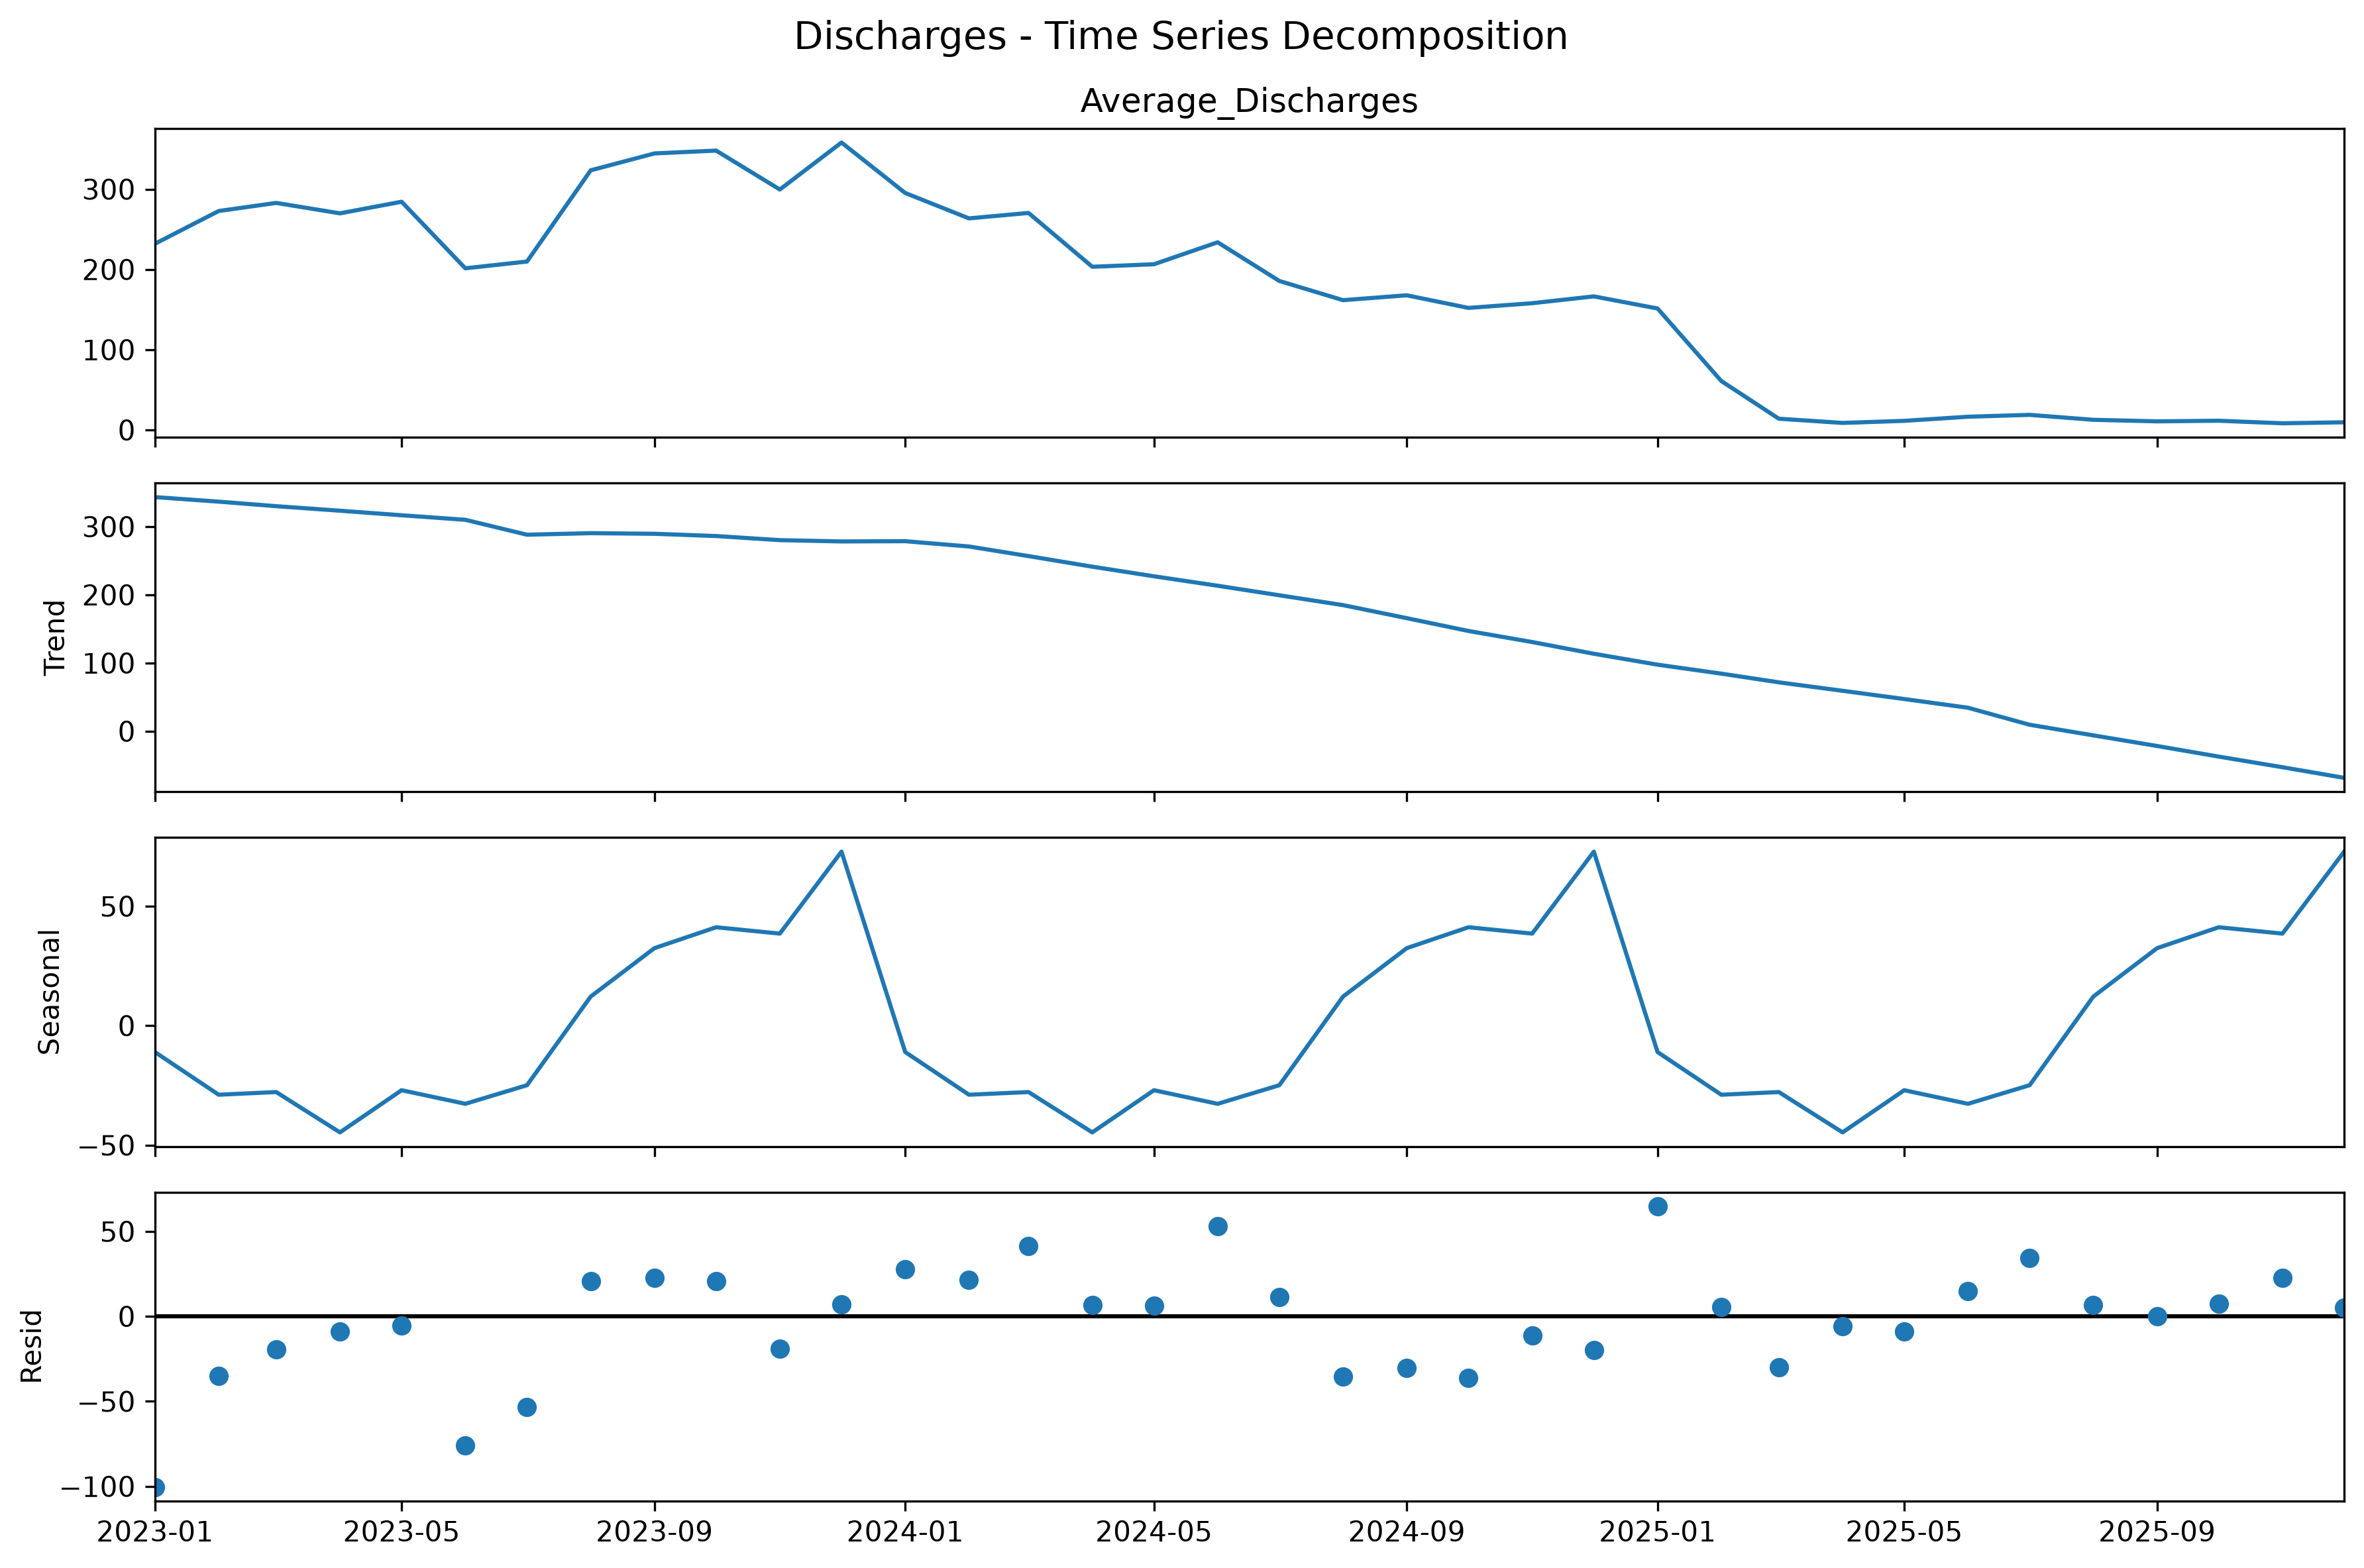

Data behind this chart, as committed beside it:
Month, Observed, Trend, Seasonal, Residual
2023-01-01, 232.0, 343.4, -11.05, -100.3
2023-02-01, 272.8, 336.7, -28.91, -35.04
2023-03-01, 282.9, 330.1, -27.8, -19.39
2023-04-01, 269.9, 323.4, -44.68, -8.837
2023-05-01, 284.4, 316.8, -27.03, -5.369
2023-06-01, 201.4, 310.1, -32.72, -75.93
2023-07-01, 209.9, 288.2, -24.93, -53.44
2023-08-01, 323.5, 290.5, 12.17, 20.85
2023-09-01, 344.5, 289.6, 32.43, 22.52
2023-10-01, 348.1, 286.3, 41.18, 20.63
2023-11-01, 299.6, 280.3, 38.52, -19.19
2023-12-01, 358.1, 278.4, 72.82, 6.913
2024-01-01, 295.3, 278.7, -11.05, 27.61
2024-02-01, 263.6, 271, -28.91, 21.6
2024-03-01, 270.4, 256.9, -27.8, 41.31
2024-04-01, 203.4, 241.3, -44.68, 6.705
2024-05-01, 206.5, 227.3, -27.03, 6.236
2024-06-01, 233.9, 213.4, -32.72, 53.2
2024-07-01, 185.7, 199.4, -24.93, 11.2
2024-08-01, 161.7, 185, 12.17, -35.39
2024-09-01, 167.8, 165.8, 32.43, -30.45
2024-10-01, 152.1, 147.1, 41.18, -36.13
2024-11-01, 157.9, 130.8, 38.52, -11.39
2024-12-01, 166.5, 113.6, 72.82, -20
2025-01-01, 151.4, 97.63, -11.05, 64.79
2025-02-01, 61.05, 84.47, -28.91, 5.499
2025-03-01, 14.05, 71.71, -27.8, -29.87
2025-04-01, 8.826, 59.31, -44.68, -5.809
2025-05-01, 11.39, 47.22, -27.03, -8.808
2025-06-01, 16.53, 34.45, -32.72, 14.79
2025-07-01, 18.86, 9.496, -24.93, 34.29
2025-08-01, 12.7, -6.075, 12.17, 6.605
2025-09-01, 10.77, -21.65, 32.43, -0.009771
2025-10-01, 11.52, -37.22, 41.18, 7.565
2025-11-01, 8.368, -52.79, 38.52, 22.64
2025-12-01, 9.6, -68.36, 72.82, 5.143
